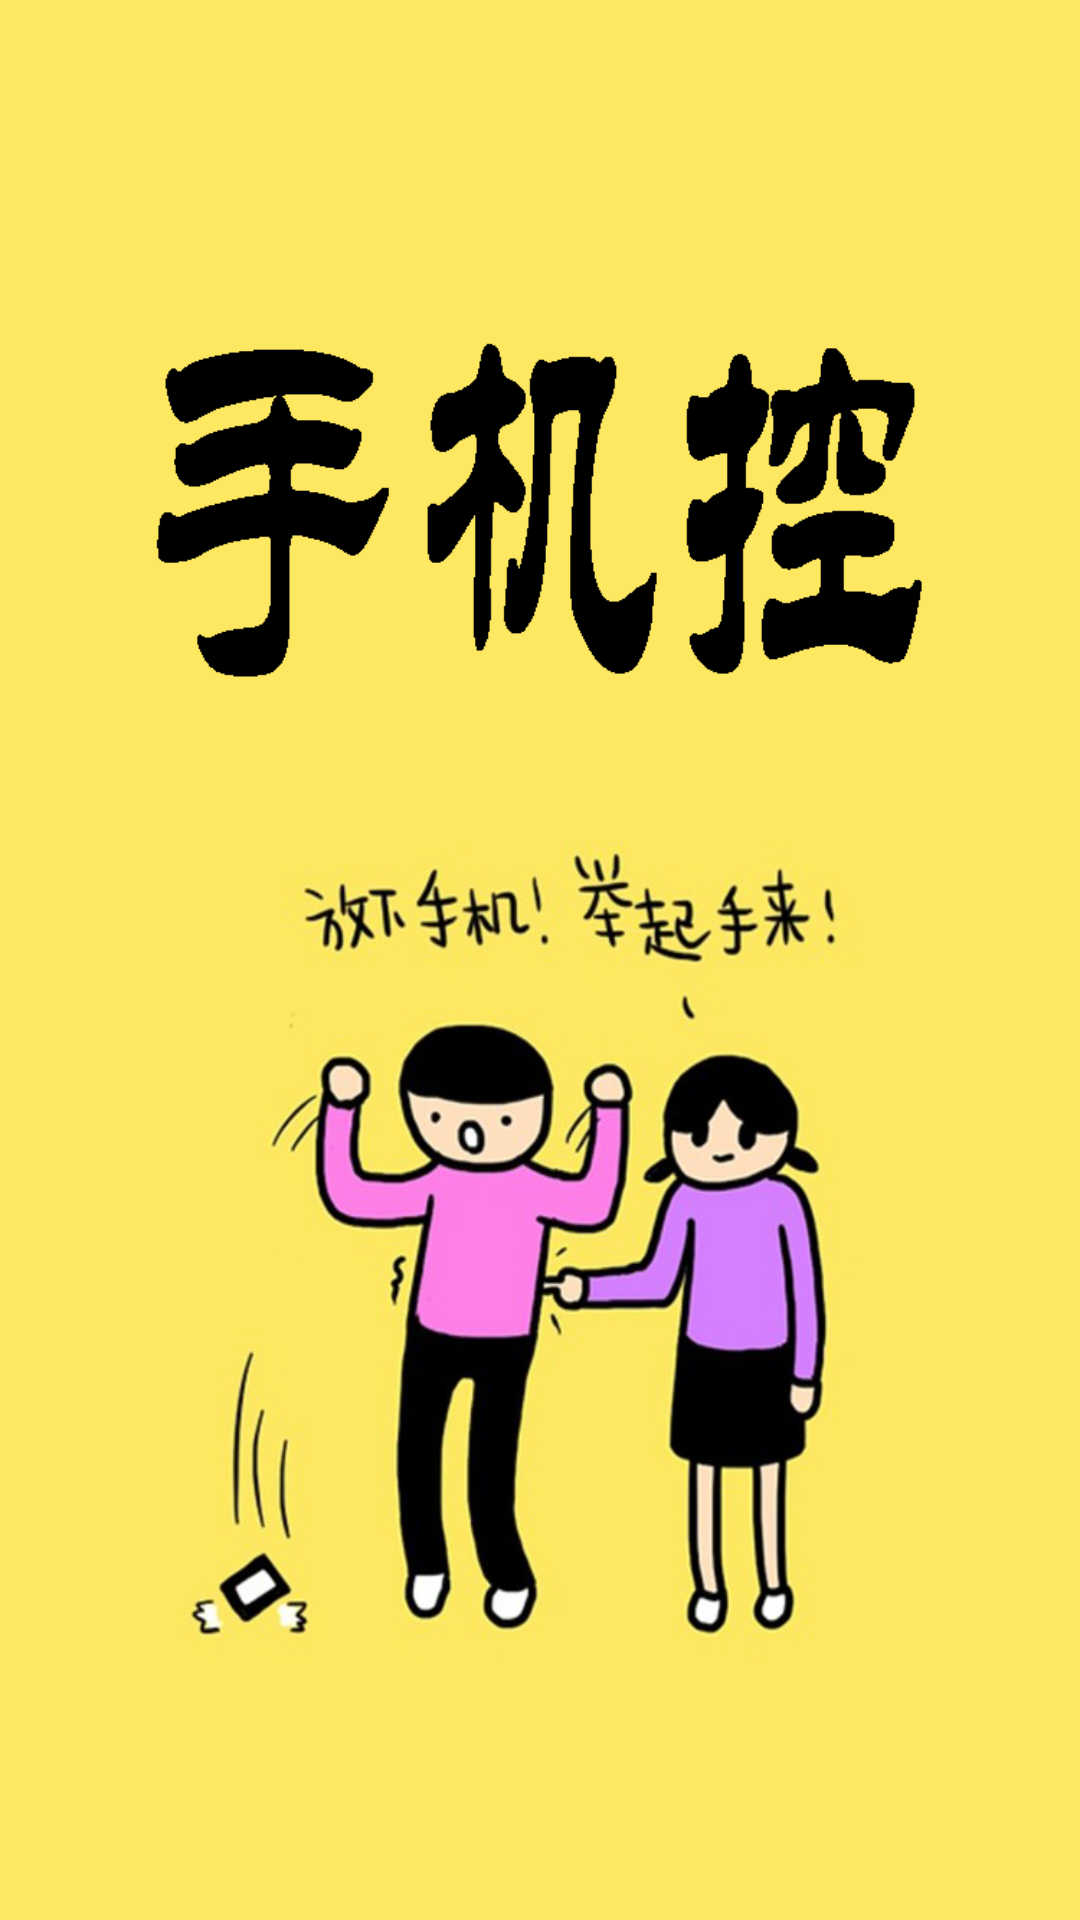

The Android layout XML behind this screen, and the referenced resources:
<!-- AndroidManifest.xml: application theme AppTheme -->
<!-- res/layout/activity_main.xml -->
<?xml version="1.0" encoding="utf-8"?>
<LinearLayout xmlns:android="http://schemas.android.com/apk/res/android"
    xmlns:tools="http://schemas.android.com/tools"
    android:layout_width="match_parent"
    android:layout_height="match_parent"
    tools:context="com.iteam.phoneoff.MainActivity"
    android:background="@drawable/main">

  </LinearLayout>
<!-- resources referenced by this layout -->
<resources>
  <!-- drawable main: png bitmap (drawable, 256985 bytes) -->
  <style name="AppTheme" parent="Theme.AppCompat.Light.DarkActionBar">
          
          <item name="colorPrimary">@color/colorPrimary</item>
          <item name="colorPrimaryDark">@color/colorPrimaryDark</item>
          <item name="colorAccent">@color/colorAccent</item>
      </style>
  <color name="colorPrimary">#3F51B5</color>
  <color name="colorPrimaryDark">#303F9F</color>
  <color name="colorAccent">#FF4081</color>
</resources>
